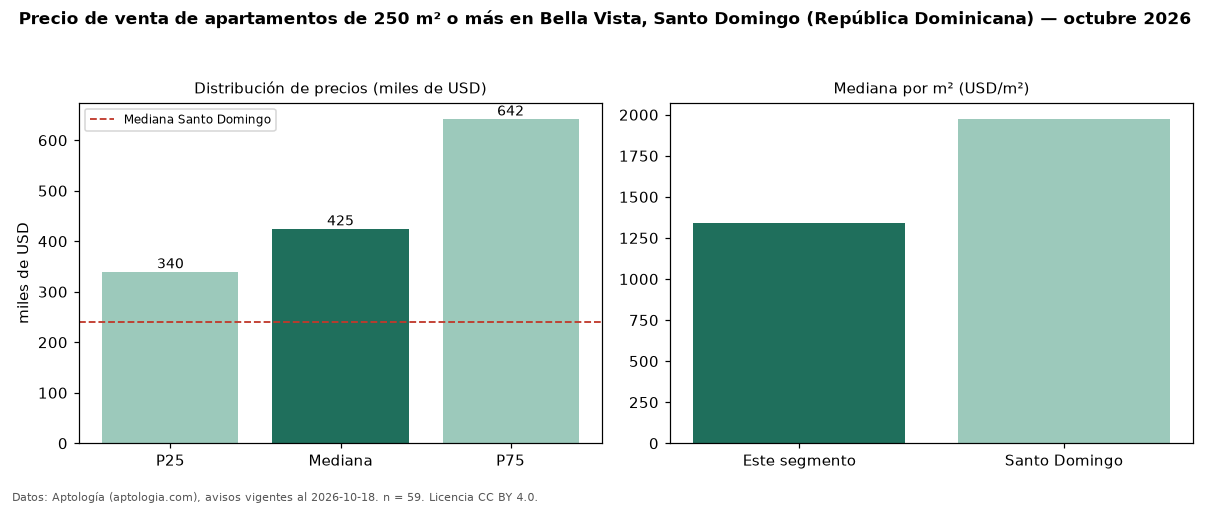

Source data for this figure (header and first rows):
seccion, metrica, valor, moneda, n
filtro, area6, de 250 m² o más, , 59
precio, p25, 340000, USD, 59
precio, mediana, 425000, USD, 59
precio, p75, 642500, USD, 59
precio, minimo, 222186, USD, 59
precio, maximo, 1900000, USD, 59
m2, mediana_precio_m2, 1339, USD, 54
m2, area_mediana_m2, 300.0, m2, 54
banos, mediana_banos, 3.0, , 
habitaciones, 3+, 422500, USD, 58
ciudad, mediana_ciudad_referencia, 240000, USD, 
ciudad, mediana_m2_ciudad, 1975, USD, 
fuente, fecha_datos, 2026-10-18, , 
fuente, atribucion, https://www.aptologia.com/do/venta/santo…, , 
fuente, licencia, CC BY 4.0, , 
